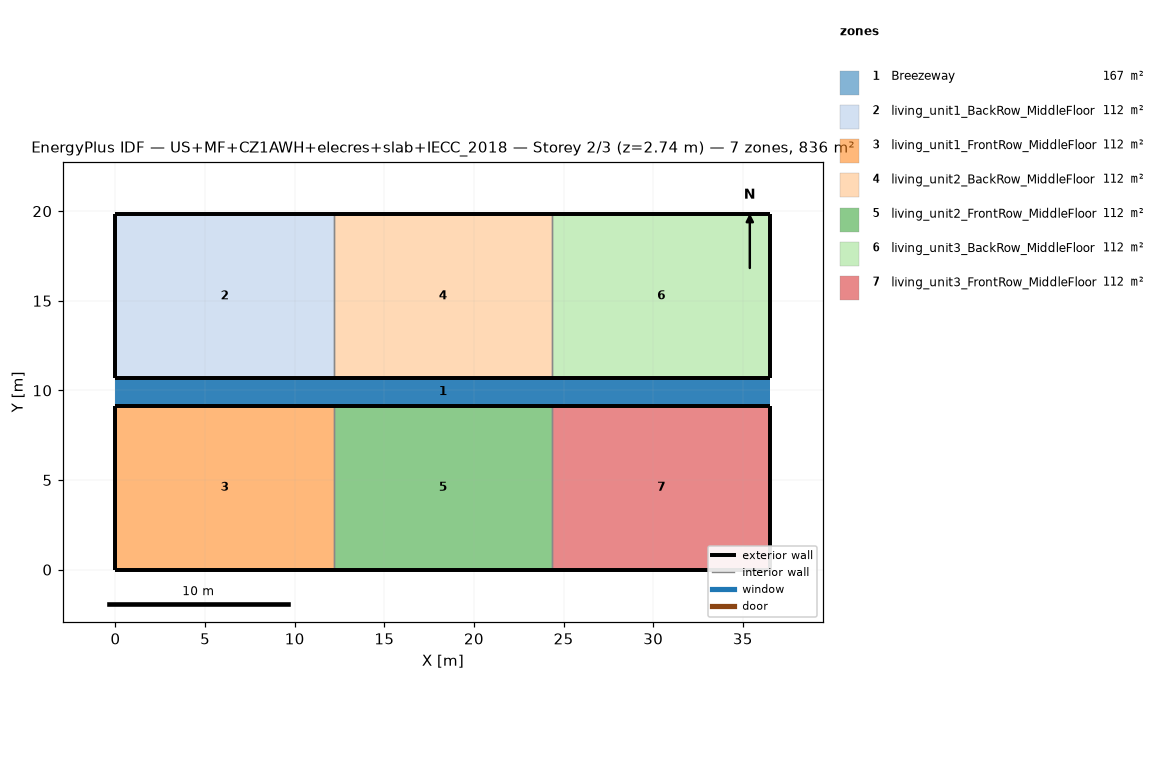
=== STOREY PLAN SPEC (per zone: floor XY polygon, exterior-wall plan segments, windows/doors) ===
zone 1: Breezeway  (167.0 m²)
  floor: (36.54, 9.16) (0.00, 9.16) (0.00, 10.68) (36.54, 10.68)
  floor: (36.54, 9.16) (0.00, 9.16) (0.00, 10.68) (36.54, 10.68)
  floor: (36.54, 9.16) (0.00, 9.16) (0.00, 10.68) (36.54, 10.68)
zone 2: living_unit1_BackRow_MiddleFloor  (111.5 m²)
  floor: (12.18, 10.68) (0.00, 10.68) (0.00, 19.84) (12.18, 19.84)
  exterior wall: (0.00, 10.68) – (12.18, 10.68)  [12.2 m]
  exterior wall: (12.18, 19.84) – (0.00, 19.84)  [12.2 m]
  exterior wall: (0.00, 19.84) – (0.00, 10.68)  [9.2 m]
  interior walls: 1
zone 3: living_unit1_FrontRow_MiddleFloor  (111.5 m²)
  floor: (12.18, 0.00) (0.00, 0.00) (0.00, 9.16) (12.18, 9.16)
  exterior wall: (0.00, 0.00) – (12.18, 0.00)  [12.2 m]
  exterior wall: (12.18, 9.16) – (0.00, 9.16)  [12.2 m]
  exterior wall: (0.00, 9.16) – (0.00, 0.00)  [9.2 m]
  interior walls: 1
zone 4: living_unit2_BackRow_MiddleFloor  (111.5 m²)
  floor: (24.36, 10.68) (12.18, 10.68) (12.18, 19.84) (24.36, 19.84)
  exterior wall: (12.18, 10.68) – (24.36, 10.68)  [12.2 m]
  exterior wall: (24.36, 19.84) – (12.18, 19.84)  [12.2 m]
  interior walls: 2
zone 5: living_unit2_FrontRow_MiddleFloor  (111.5 m²)
  floor: (24.36, 0.00) (12.18, 0.00) (12.18, 9.16) (24.36, 9.16)
  exterior wall: (12.18, 0.00) – (24.36, 0.00)  [12.2 m]
  exterior wall: (24.36, 9.16) – (12.18, 9.16)  [12.2 m]
  interior walls: 2
zone 6: living_unit3_BackRow_MiddleFloor  (111.5 m²)
  floor: (36.54, 10.68) (24.36, 10.68) (24.36, 19.84) (36.54, 19.84)
  exterior wall: (24.36, 10.68) – (36.54, 10.68)  [12.2 m]
  exterior wall: (36.54, 10.68) – (36.54, 19.84)  [9.2 m]
  exterior wall: (36.54, 19.84) – (24.36, 19.84)  [12.2 m]
  interior walls: 1
zone 7: living_unit3_FrontRow_MiddleFloor  (111.5 m²)
  floor: (36.54, 0.00) (24.36, 0.00) (24.36, 9.16) (36.54, 9.16)
  exterior wall: (24.36, 0.00) – (36.54, 0.00)  [12.2 m]
  exterior wall: (36.54, 0.00) – (36.54, 9.16)  [9.2 m]
  exterior wall: (36.54, 9.16) – (24.36, 9.16)  [12.2 m]
  interior walls: 1

=== DERIVED (storey summary) ===
Building: US+MF+CZ1AWH+elecres+slab+IECC_2018
Storey: 2 of 3  (floor level z = 2.74 m)
Storey gross floor area: 836.2 m²
Zones on this storey: 7
  - Breezeway: floor 167.0 m²
  - living_unit1_BackRow_MiddleFloor: floor 111.5 m²; exterior wall 33.5 m (86.9 m²); WWR 0.0%
  - living_unit1_FrontRow_MiddleFloor: floor 111.5 m²; exterior wall 33.5 m (86.9 m²); WWR 0.0%
  - living_unit2_BackRow_MiddleFloor: floor 111.5 m²; exterior wall 24.4 m (63.1 m²); WWR 0.0%
  - living_unit2_FrontRow_MiddleFloor: floor 111.5 m²; exterior wall 24.4 m (63.1 m²); WWR 0.0%
  - living_unit3_BackRow_MiddleFloor: floor 111.5 m²; exterior wall 33.5 m (86.9 m²); WWR 0.0%
  - living_unit3_FrontRow_MiddleFloor: floor 111.5 m²; exterior wall 33.5 m (86.9 m²); WWR 0.0%
Zone adjacency (shared interzone walls):
  - living_unit1_BackRow_MiddleFloor ↔ living_unit2_BackRow_MiddleFloor
  - living_unit1_FrontRow_MiddleFloor ↔ living_unit2_FrontRow_MiddleFloor
  - living_unit2_BackRow_MiddleFloor ↔ living_unit3_BackRow_MiddleFloor
  - living_unit2_FrontRow_MiddleFloor ↔ living_unit3_FrontRow_MiddleFloor